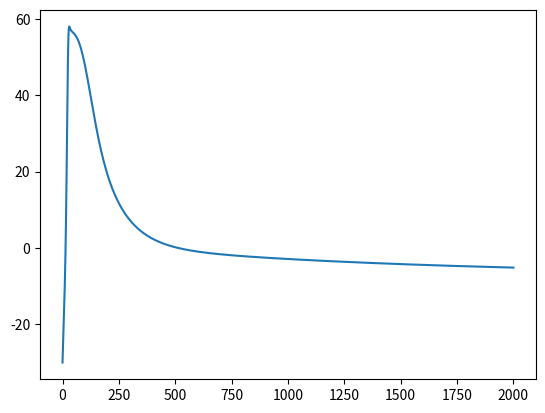

The script that saved this image:
import numpy as np
import matplotlib.pyplot as plt

class Neuron:
    C=1
    gNa=120
    gk=36
    gL=0.3
    INa=1
    Ik=1
    IL=1
    ENa=55
    Ek=-77
    EL=-54.387
    m=0
    h=1
    n=0
    delta_t=0.01



    def __init__(self,V0):
        self.V=V0

    def calc(self,I):
        m_next=(0.1*(40+self.V)/(1-np.exp(-(40+self.V)/10))*(1-self.m)-4*np.exp(-1*(self.V+65)/18)*self.m)*self.delta_t+self.m
        h_next=(0.07*np.exp(-1*(self.V+65)/20)*(1-self.h)-1/(np.exp((35-self.V)/10)+1)*self.h)*self.delta_t+self.h
        n_next=(0.01*(55+self.V)/(1-np.exp(-1*(55+self.V)/10))*(1-self.n)-0.125*np.exp(-1*(self.V+65)/80)*self.n)*self.delta_t+self.n
        self.INa=self.gNa*(self.m**3)*self.h*(self.V-self.ENa)
        self.Ik=self.gk*(self.n**4)*(self.V-self.Ek)
        self.IL=self.gL*(self.V-self.EL)
        V_next=(-1*(self.INa+self.Ik+self.IL)/self.C+I)*self.delta_t+self.V
        self.m=m_next
        self.h=h_next
        self.n=n_next
        self.V=V_next
        return self.V

    def get_V(self):
        return self.V

    def get_n(self):
        return self.n

    def get_params(self):
        return 'V:'+str(self.V)+' INa:'+str(self.INa)+' Ik:'+str(self.Ik)+' IL:'+str(self.IL)+' m:'+str(self.m)+' h:'+str(self.h)+' n:'+str(self.n)

#%% calc
#シミュレート設定
#tは時間、Iは電流値[mA]

t = 2000
I = 200
Nu=Neuron(-30)

x = np.linspace(0,t,t)
y= []
y.append(Nu.get_V())
for i in range(t-1):
    y.append(Nu.calc(I))

    #print(Nu.get_params())

plt.plot(x,y,label='Test')
plt.savefig('Hudgkin-Huxley.png')
fig=plt.figure()
#print(y)
